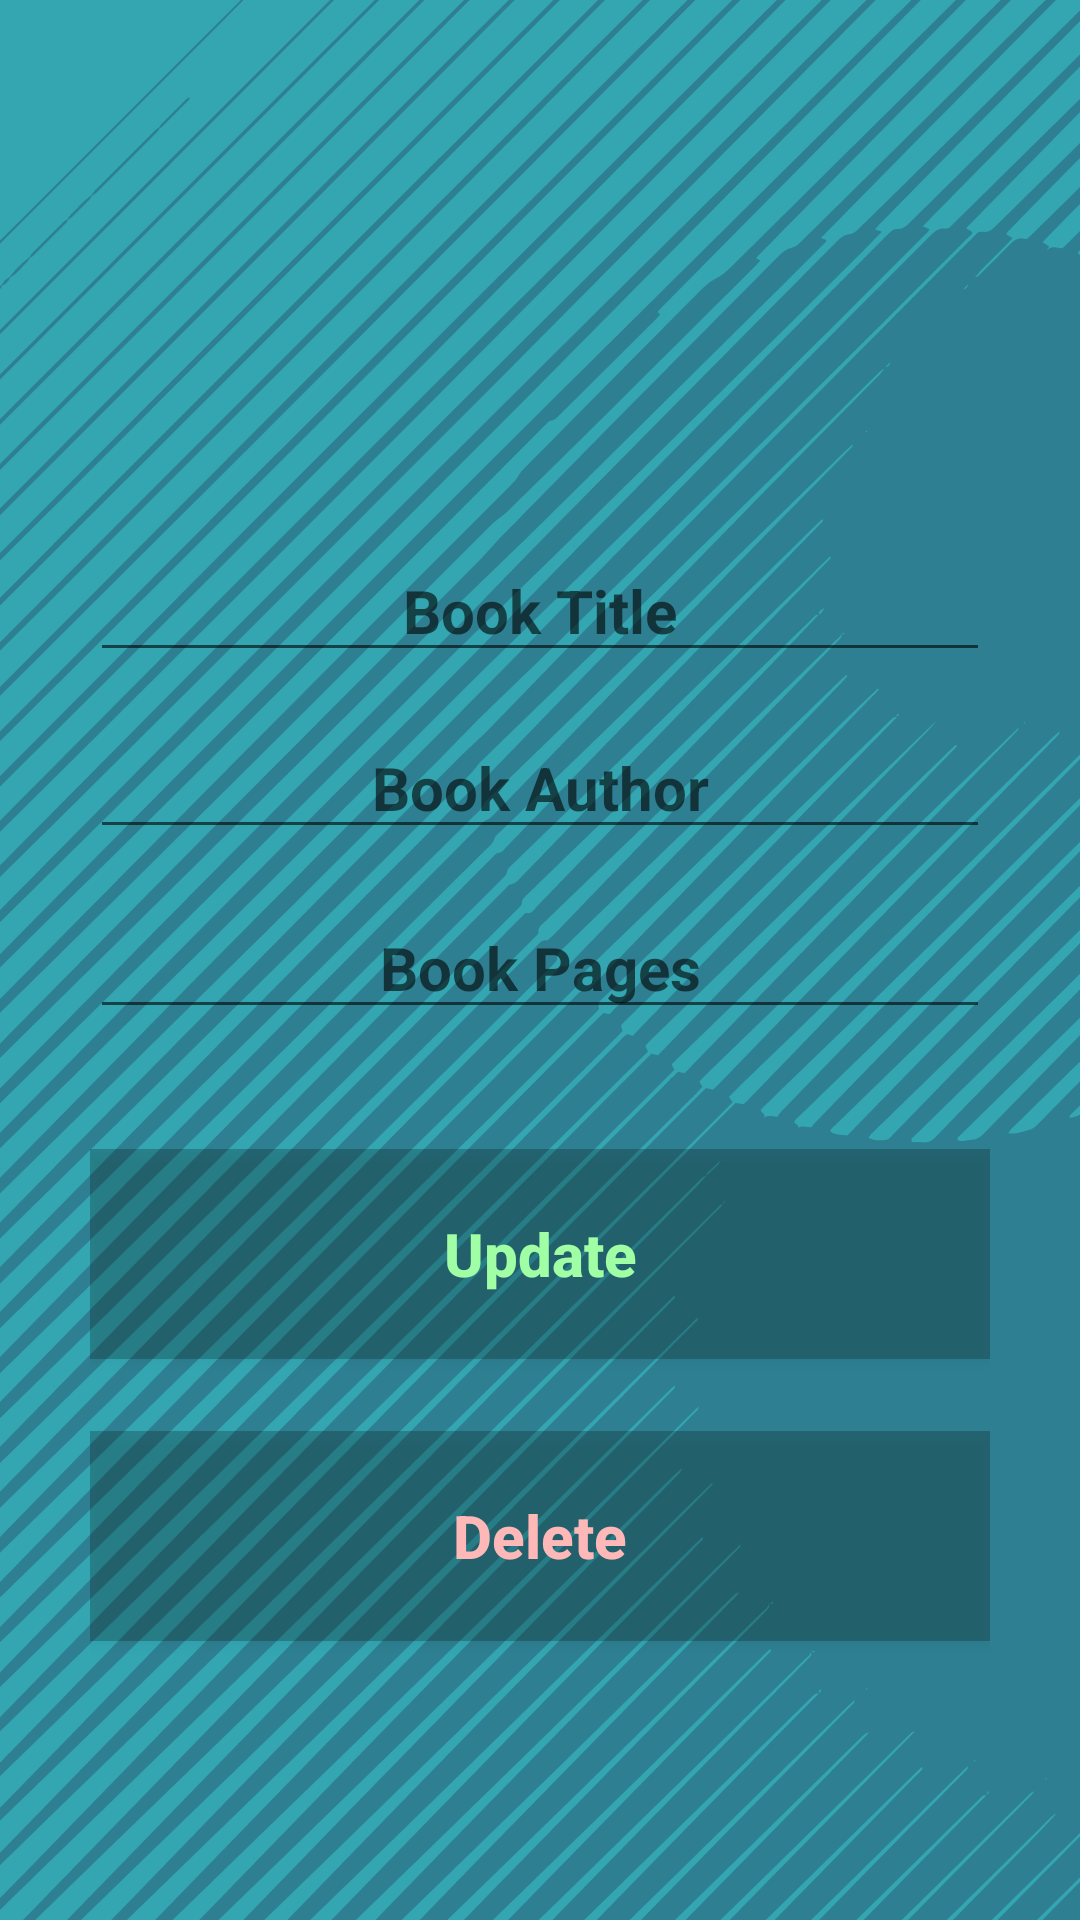

Produce the Android XML layout that renders to this screen, including the resource entries it uses.
<!-- AndroidManifest.xml: application theme AppTheme -->
<!-- res/layout/activity_update.xml -->
<?xml version="1.0" encoding="utf-8"?>
<androidx.constraintlayout.widget.ConstraintLayout xmlns:android="http://schemas.android.com/apk/res/android"
    xmlns:app="http://schemas.android.com/apk/res-auto"
    xmlns:tools="http://schemas.android.com/tools"
    android:layout_width="match_parent"
    android:layout_height="match_parent"
    android:background="@drawable/a"
    android:padding="30dp"
    tools:context=".AddActivity">

    <EditText
        android:id="@+id/title_input2"
        android:layout_width="match_parent"
        android:layout_height="wrap_content"

        android:layout_marginTop="150dp"
        android:ems="10"
        android:gravity="center"
        android:hint="@string/book_title"
        android:inputType="textPersonName"
        android:textAlignment="center"
        android:textColor="#FFFFFF"
        android:textSize="20sp"
        android:textStyle="bold"
        app:layout_constraintEnd_toEndOf="parent"
        app:layout_constraintStart_toStartOf="parent"
        app:layout_constraintTop_toTopOf="parent" />

    <EditText
        android:id="@+id/author_input2"
        android:layout_width="match_parent"
        android:layout_height="wrap_content"
        android:layout_marginTop="15dp"
        android:ems="10"
        android:gravity="center"
        android:hint="@string/book_author"
        android:inputType="textPersonName"
        android:textAlignment="center"
        android:textColor="#FFFFFF"
        android:textSize="20sp"
        android:textStyle="bold"
        app:layout_constraintEnd_toEndOf="parent"
        app:layout_constraintStart_toStartOf="parent"
        app:layout_constraintTop_toBottomOf="@+id/title_input2"
        android:autofillHints="" />

    <EditText
        android:id="@+id/pages_input2"
        android:layout_width="match_parent"
        android:layout_height="wrap_content"
        android:layout_marginTop="16dp"
        android:ems="10"
        android:gravity="center"
        android:hint="@string/book_pages"
        android:inputType="textPersonName"
        android:textAlignment="center"
        android:textColor="#FFFFFF"
        android:textSize="20sp"
        android:textStyle="bold"
        app:layout_constraintEnd_toEndOf="parent"
        app:layout_constraintStart_toStartOf="parent"
        app:layout_constraintTop_toBottomOf="@+id/author_input2" />

    <Button
        android:id="@+id/update_button"
        android:layout_width="match_parent"
        android:layout_height="70dp"
        android:layout_marginTop="40dp"
        android:background="@color/cardview_shadow_start_color"
        android:gravity="center"
        android:text="@string/update"
        android:textAlignment="center"
        android:textAllCaps="false"
        android:textColor="#A0FFA4"
        android:textSize="20sp"
        android:textStyle="bold"
        app:layout_constraintEnd_toEndOf="parent"
        app:layout_constraintStart_toStartOf="parent"
        app:layout_constraintTop_toBottomOf="@+id/pages_input2" />

    <Button
        android:id="@+id/delete_button"
        android:layout_width="match_parent"
        android:layout_height="70dp"
        android:layout_marginTop="24dp"
        android:background="@color/cardview_shadow_start_color"
        android:gravity="center"
        android:text="@string/delete"
        android:textAlignment="center"
        android:textAllCaps="false"
        android:textColor="#FFB8B8"
        android:textSize="20sp"
        android:textStyle="bold"
        app:layout_constraintEnd_toEndOf="parent"
        app:layout_constraintStart_toStartOf="parent"
        app:layout_constraintTop_toBottomOf="@+id/update_button" />
</androidx.constraintlayout.widget.ConstraintLayout>
<!-- resources referenced by this layout -->
<resources>
  <!-- drawable a: png bitmap (drawable, 143637 bytes) -->
  <string name="book_author">Book Author</string>
  <string name="book_pages">Book Pages</string>
  <string name="book_title">Book Title</string>
  <string name="delete">Delete</string>
  <string name="update">Update</string>
  <style name="AppTheme" parent="Theme.AppCompat.Light.NoActionBar">
          
          <item name="colorPrimary">#FFFFFF</item>
          <item name="colorPrimaryDark">#053656</item>
          <item name="colorAccent">#053656</item>
  
          <item name="android:navigationBarColor">#053656</item>
      </style>
</resources>
